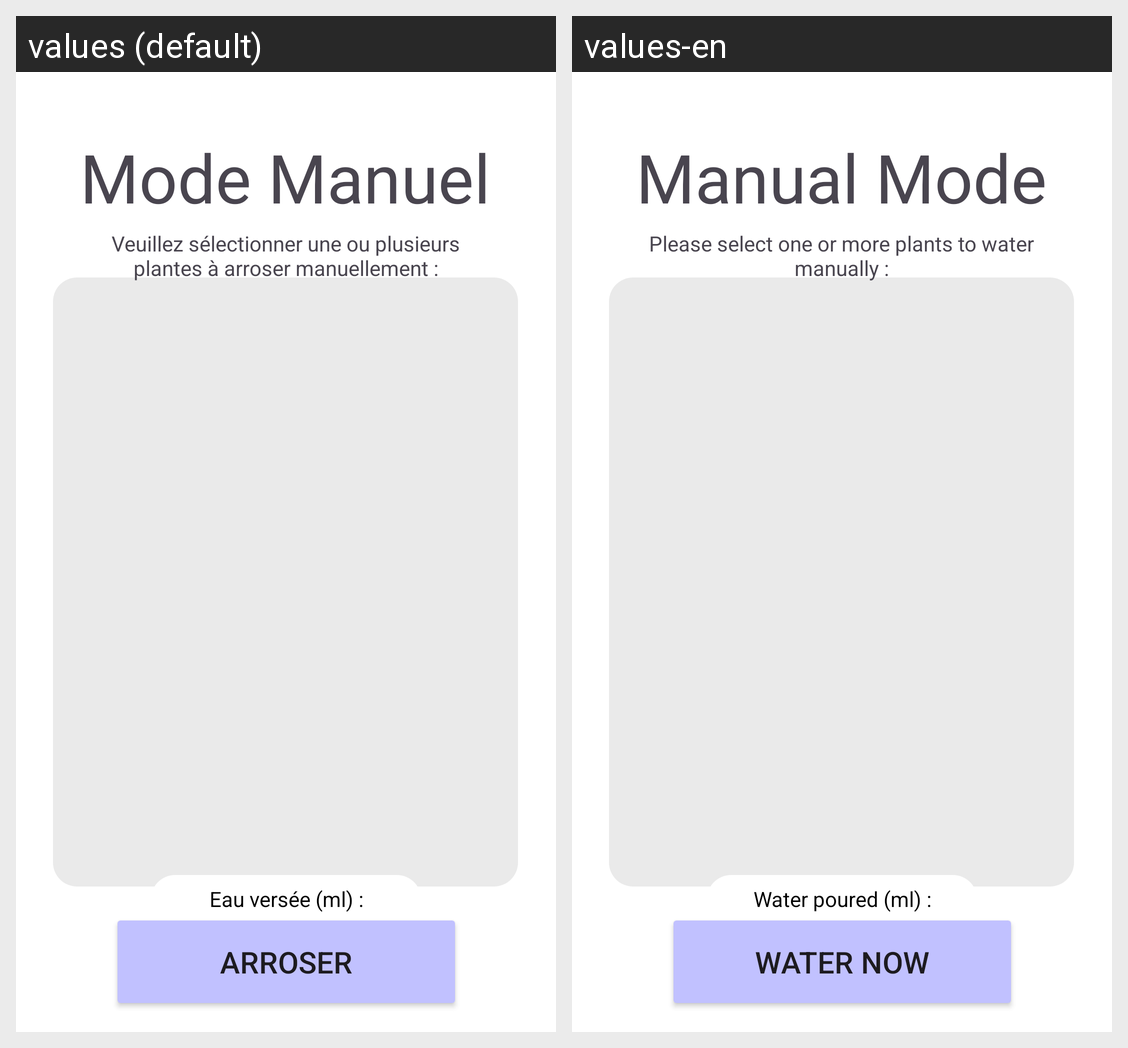

This grid shows one Android layout under two languages. Give, for every string resource on the screen, its name, the default text and each shown locale's text.
Android screen res/layout/layout_activitemodemanuel.xml rendered under 2 locales, left to right: values (default), values-en. Device: Nexus 5 (rendered at 1080×1920; each locale shown at half size, 540×960, under a caption strip naming it); theme Theme.Plantomatic.
Strings drawn on this screen, with the default value and each locale's value (text and hints the layout hard-codes, and strings that could not be matched under every locale, appear in the picture but are not listed):

activiteModeManuel
  values: Mode Manuel
  values-en: Manual Mode

arroser
  values: Arroser
  values-en: Water now

arrosage
  values: Veuillez sélectionner une ou plusieurs plantes à arroser manuellement :
  values-en: Please select one or more plants to water manually :

quantiteMl
  values: Eau versée (ml) :
  values-en: Water poured (ml) :
